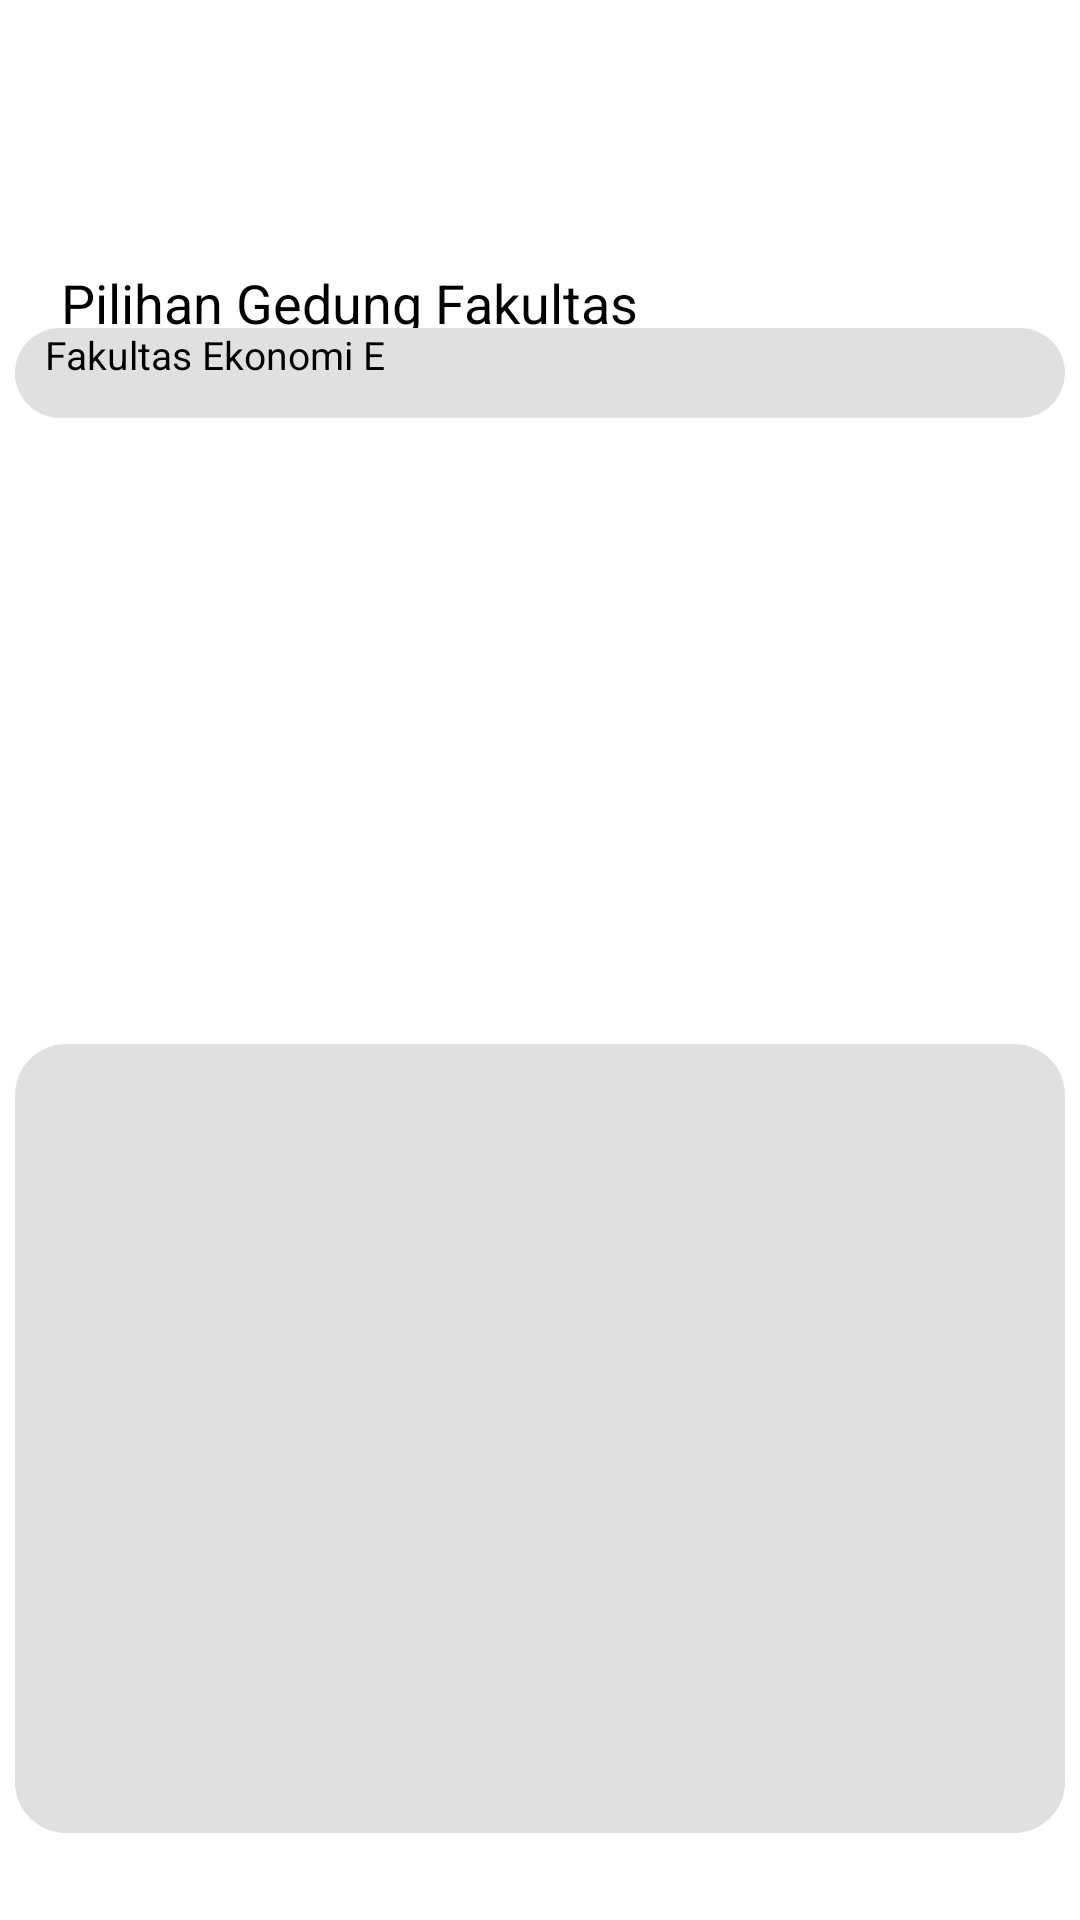

Produce the Android XML layout that renders to this screen, including the resource entries it uses.
<!-- AndroidManifest.xml: application theme Theme.TBPTB -->
<!-- res/layout/fasilitas_gedung_fakultas.xml -->
<?xml version="1.0" encoding="utf-8"?>
<androidx.constraintlayout.widget.ConstraintLayout xmlns:android="http://schemas.android.com/apk/res/android"
    xmlns:app="http://schemas.android.com/apk/res-auto"
    xmlns:tools="http://schemas.android.com/tools"
    android:layout_width="match_parent"
    android:layout_height="match_parent">

    <ImageView
        android:id="@+id/imageView89"
        android:layout_width="415dp"
        android:layout_height="85dp"
        app:layout_constraintBottom_toBottomOf="parent"
        app:layout_constraintEnd_toEndOf="parent"
        app:layout_constraintHorizontal_bias="0.0"
        app:layout_constraintStart_toStartOf="parent"
        app:layout_constraintTop_toTopOf="parent"
        app:layout_constraintVertical_bias="0.0"
        app:srcCompat="@drawable/input" />

    <ImageView
        android:id="@+id/imageView95"
        android:layout_width="43dp"
        android:layout_height="39dp"
        android:onClick="back_info_fasilitas"
        app:layout_constraintBottom_toBottomOf="parent"
        app:layout_constraintEnd_toEndOf="parent"
        app:layout_constraintHorizontal_bias="0.019"
        app:layout_constraintStart_toStartOf="parent"
        app:layout_constraintTop_toTopOf="parent"
        app:layout_constraintVertical_bias="0.037"
        app:srcCompat="@drawable/back" />

    <TextView
        android:id="@+id/textView57"
        android:layout_width="wrap_content"
        android:layout_height="wrap_content"
        android:text="Fasilitas Gedung Fakultas"
        android:textColor="#FFFFFF"
        android:textSize="28dp"
        app:layout_constraintBottom_toBottomOf="parent"
        app:layout_constraintEnd_toEndOf="parent"
        app:layout_constraintHorizontal_bias="0.82"
        app:layout_constraintStart_toStartOf="parent"
        app:layout_constraintTop_toTopOf="parent"
        app:layout_constraintVertical_bias="0.037" />

    <TextView
        android:id="@+id/textView65"
        android:layout_width="250dp"
        android:layout_height="wrap_content"
        android:text="Pilihan Gedung Fakultas"
        android:textSize="18dp"
        app:layout_constraintBottom_toBottomOf="parent"
        app:layout_constraintEnd_toEndOf="parent"
        app:layout_constraintHorizontal_bias="0.186"
        app:layout_constraintStart_toStartOf="parent"
        app:layout_constraintTop_toTopOf="parent"
        app:layout_constraintVertical_bias="0.144" />

    <EditText
        android:id="@+id/editTextTextPersonName19"
        android:layout_width="350dp"
        android:layout_height="30dp"
        android:background="@drawable/form"
        android:ems="10"
        android:inputType="textPersonName"
        android:paddingLeft="10dp"
        android:text="Fakultas Ekonomi E"
        android:textSize="13dp"
        app:layout_constraintBottom_toBottomOf="parent"
        app:layout_constraintEnd_toEndOf="parent"
        app:layout_constraintHorizontal_bias="0.491"
        app:layout_constraintStart_toStartOf="parent"
        app:layout_constraintTop_toTopOf="parent"
        app:layout_constraintVertical_bias="0.179"
        tools:ignore="TouchTargetSizeCheck" />

    <EditText
        android:id="@+id/editTextTextPersonName18"
        android:layout_width="350dp"
        android:layout_height="263dp"
        android:background="@drawable/form"
        android:ems="10"
        android:inputType="textPersonName"
        android:paddingLeft="10dp"
        android:text=""
        android:textSize="13dp"
        app:layout_constraintBottom_toBottomOf="parent"
        app:layout_constraintEnd_toEndOf="parent"
        app:layout_constraintHorizontal_bias="0.491"
        app:layout_constraintStart_toStartOf="parent"
        app:layout_constraintTop_toTopOf="parent"
        app:layout_constraintVertical_bias="0.923"
        tools:ignore="SpeakableTextPresentCheck" />

    <ImageView
        android:id="@+id/imageView98"
        android:layout_width="30dp"
        android:layout_height="30dp"
        app:layout_constraintBottom_toBottomOf="parent"
        app:layout_constraintEnd_toEndOf="parent"
        app:layout_constraintHorizontal_bias="0.918"
        app:layout_constraintStart_toStartOf="parent"
        app:layout_constraintTop_toTopOf="parent"
        app:layout_constraintVertical_bias="0.179"
        app:srcCompat="@drawable/pilihan"
        app:tint="#000000" />

    <ImageView
        android:id="@+id/imageView53"
        android:layout_width="345dp"
        android:layout_height="438dp"
        app:layout_constraintBottom_toBottomOf="parent"
        app:layout_constraintEnd_toEndOf="parent"
        app:layout_constraintStart_toStartOf="parent"
        app:layout_constraintTop_toTopOf="parent"
        app:layout_constraintVertical_bias="0.249"
        app:srcCompat="@drawable/fe" />

</androidx.constraintlayout.widget.ConstraintLayout>
<!-- resources referenced by this layout -->
<resources>
  <!-- drawable form (drawable) -->
  <?xml version="1.0" encoding="utf-8"?>
  <selector xmlns:android="http://schemas.android.com/apk/res/android">
      <item>
          <shape android:shape="rectangle">
              <solid android:color="#E0E0E0"/>
              <corners android:radius="17dp"/>
          </shape>
      </item>
  </selector>
  <!-- drawable input (drawable) -->
  <?xml version="1.0" encoding="utf-8"?>
  <selector xmlns:android="http://schemas.android.com/apk/res/android">
      <item>
          <shape android:shape="rectangle">
              <corners android:radius="8dp"/>
              <solid android:color="#57B894"/>
          </shape>
      </item>
  </selector>
</resources>
